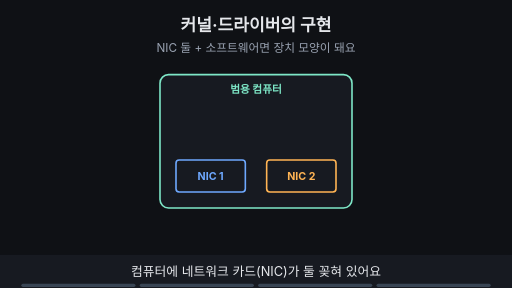
t = 0.00 s
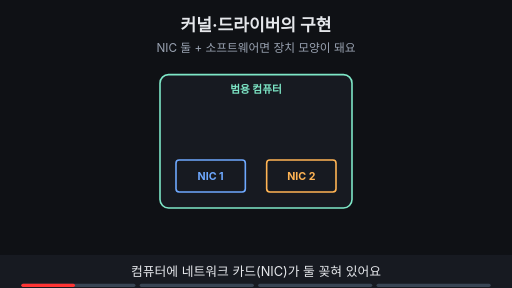
t = 1.88 s
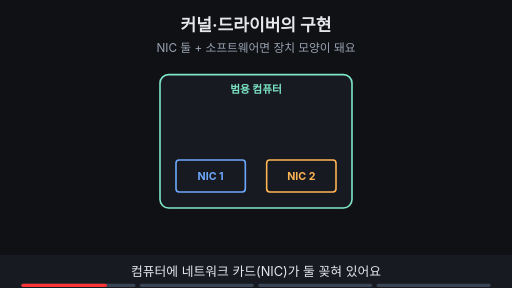
t = 3.00 s
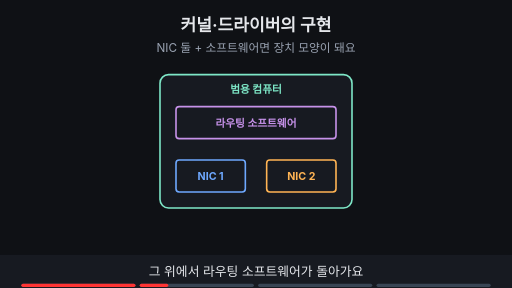
t = 5.00 s
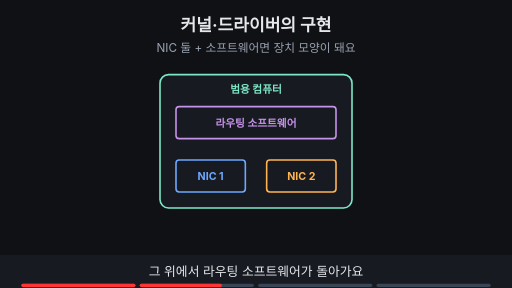
t = 6.88 s
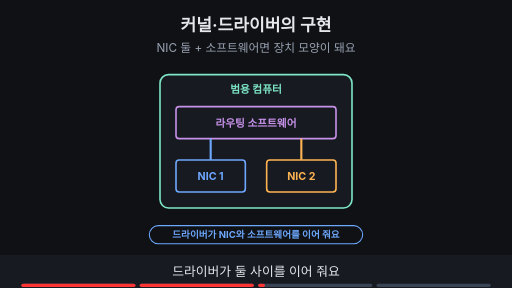
t = 8.24 s

The animated SVG that drew these frames (rendered in a browser with its animation timeline set to each time). Animation: 12 SMIL elements (animate=12); frames cover the first 8.24 s, repeats indefinitely.

<svg xmlns="http://www.w3.org/2000/svg" viewBox="0 0 960 540" width="960" height="540" font-family="-apple-system,'Apple SD Gothic Neo','Segoe UI',sans-serif">
<title>커널·드라이버의 구현</title>
<rect width="960" height="540" fill="#0f1115"/>
<text x="480" y="58" text-anchor="middle" font-size="32" font-weight="700" fill="#e6e8ec">커널·드라이버의 구현</text>
<text x="480" y="98" text-anchor="middle" font-size="22" fill="#9aa3b2">NIC 둘 + 소프트웨어면 장치 모양이 돼요</text>
<rect x="300" y="140" width="360" height="250" rx="16" fill="#171a21" stroke="#7ee7c7" stroke-width="3"/><text x="480" y="175" text-anchor="middle" font-size="20" font-weight="700" fill="#7ee7c7">범용 컴퓨터</text><g><rect x="330" y="300" width="130" height="60" rx="6" fill="#171a21" stroke="#6ea8fe" stroke-width="3"/><text x="395.0" y="337.2" text-anchor="middle" font-size="20" font-weight="700" fill="#6ea8fe">NIC 1</text><rect x="500" y="300" width="130" height="60" rx="6" fill="#171a21" stroke="#ffb454" stroke-width="3"/><text x="565.0" y="337.2" text-anchor="middle" font-size="20" font-weight="700" fill="#ffb454">NIC 2</text></g><g opacity="0"><animate attributeName="opacity" values="0;0;1;1" keyTimes="0;0.250;0.265;1" dur="16s" repeatCount="indefinite"/><rect x="330" y="200" width="300" height="60" rx="6" fill="#171a21" stroke="#c792ea" stroke-width="3"/><text x="480.0" y="237.2" text-anchor="middle" font-size="20" font-weight="700" fill="#c792ea">라우팅 소프트웨어</text></g><g opacity="0"><animate attributeName="opacity" values="0;0;1;1;0;0" keyTimes="0;0.500;0.515;0.735;0.750;1" dur="16s" repeatCount="indefinite"/><rect x="280" y="423" width="400" height="34" rx="17" fill="#0f1115" stroke="#6ea8fe" stroke-width="2"/><text x="480" y="446.48" text-anchor="middle" font-size="18" font-weight="700" fill="#6ea8fe">드라이버가 NIC와 소프트웨어를 이어 줘요</text></g><g opacity="0"><animate attributeName="opacity" values="0;0;1;1" keyTimes="0;0.750;0.765;1" dur="16s" repeatCount="indefinite"/><rect x="320" y="423" width="320" height="34" rx="17" fill="#0f1115" stroke="#7ee7c7" stroke-width="2"/><text x="480" y="446.48" text-anchor="middle" font-size="18" font-weight="700" fill="#7ee7c7">NIC가 둘이면 장치처럼 일해요</text></g><g opacity="0"><animate attributeName="opacity" values="0;0;1;1" keyTimes="0;0.500;0.515;1" dur="16s" repeatCount="indefinite"/><line x1="395" y1="300" x2="395" y2="260" stroke="#6ea8fe" stroke-width="4"/><line x1="565" y1="300" x2="565" y2="260" stroke="#ffb454" stroke-width="4"/></g>
<rect x="0" y="478" width="960" height="62" fill="#171a21"/>
<g opacity="1"><animate attributeName="opacity" values="1;1;0;0" keyTimes="0;0.235;0.250;1" dur="16s" repeatCount="indefinite"/><text x="480" y="518" text-anchor="middle" font-size="24" fill="#e6e8ec">컴퓨터에 네트워크 카드(NIC)가 둘 꽂혀 있어요</text></g>
<g opacity="0"><animate attributeName="opacity" values="0;0;1;1;0;0" keyTimes="0;0.250;0.265;0.485;0.500;1" dur="16s" repeatCount="indefinite"/><text x="480" y="518" text-anchor="middle" font-size="24" fill="#e6e8ec">그 위에서 라우팅 소프트웨어가 돌아가요</text></g>
<g opacity="0"><animate attributeName="opacity" values="0;0;1;1;0;0" keyTimes="0;0.500;0.515;0.735;0.750;1" dur="16s" repeatCount="indefinite"/><text x="480" y="518" text-anchor="middle" font-size="24" fill="#e6e8ec">드라이버가 둘 사이를 이어 줘요</text></g>
<g opacity="0"><animate attributeName="opacity" values="0;0;1;1" keyTimes="0;0.750;0.765;1" dur="16s" repeatCount="indefinite"/><text x="480" y="518" text-anchor="middle" font-size="24" fill="#e6e8ec">그래서 컴퓨터도 네트워크 장치가 돼요</text></g>

<g aria-label="재생 진행 막대" data-stage-count="4"><g class="progress-segment" data-stage="1"><rect x="40" y="532" width="214" height="6" rx="3" fill="#394554"/><rect x="40" y="532" width="0" height="6" rx="3" fill="#ff3434"><animate attributeName="width" values="0;214;214" keyTimes="0;0.250000;1" dur="16s" repeatCount="indefinite"/></rect></g><g class="progress-segment" data-stage="2"><rect x="262" y="532" width="214" height="6" rx="3" fill="#394554"/><rect x="262" y="532" width="0" height="6" rx="3" fill="#ff3434"><animate attributeName="width" values="0;0;214;214" keyTimes="0;0.250000;0.500000;1" dur="16s" repeatCount="indefinite"/></rect></g><g class="progress-segment" data-stage="3"><rect x="484" y="532" width="214" height="6" rx="3" fill="#394554"/><rect x="484" y="532" width="0" height="6" rx="3" fill="#ff3434"><animate attributeName="width" values="0;0;214;214" keyTimes="0;0.500000;0.750000;1" dur="16s" repeatCount="indefinite"/></rect></g><g class="progress-segment" data-stage="4"><rect x="706" y="532" width="214" height="6" rx="3" fill="#394554"/><rect x="706" y="532" width="0" height="6" rx="3" fill="#ff3434"><animate attributeName="width" values="0;0;214" keyTimes="0;0.750000;1" dur="16s" repeatCount="indefinite"/></rect></g></g></svg>
